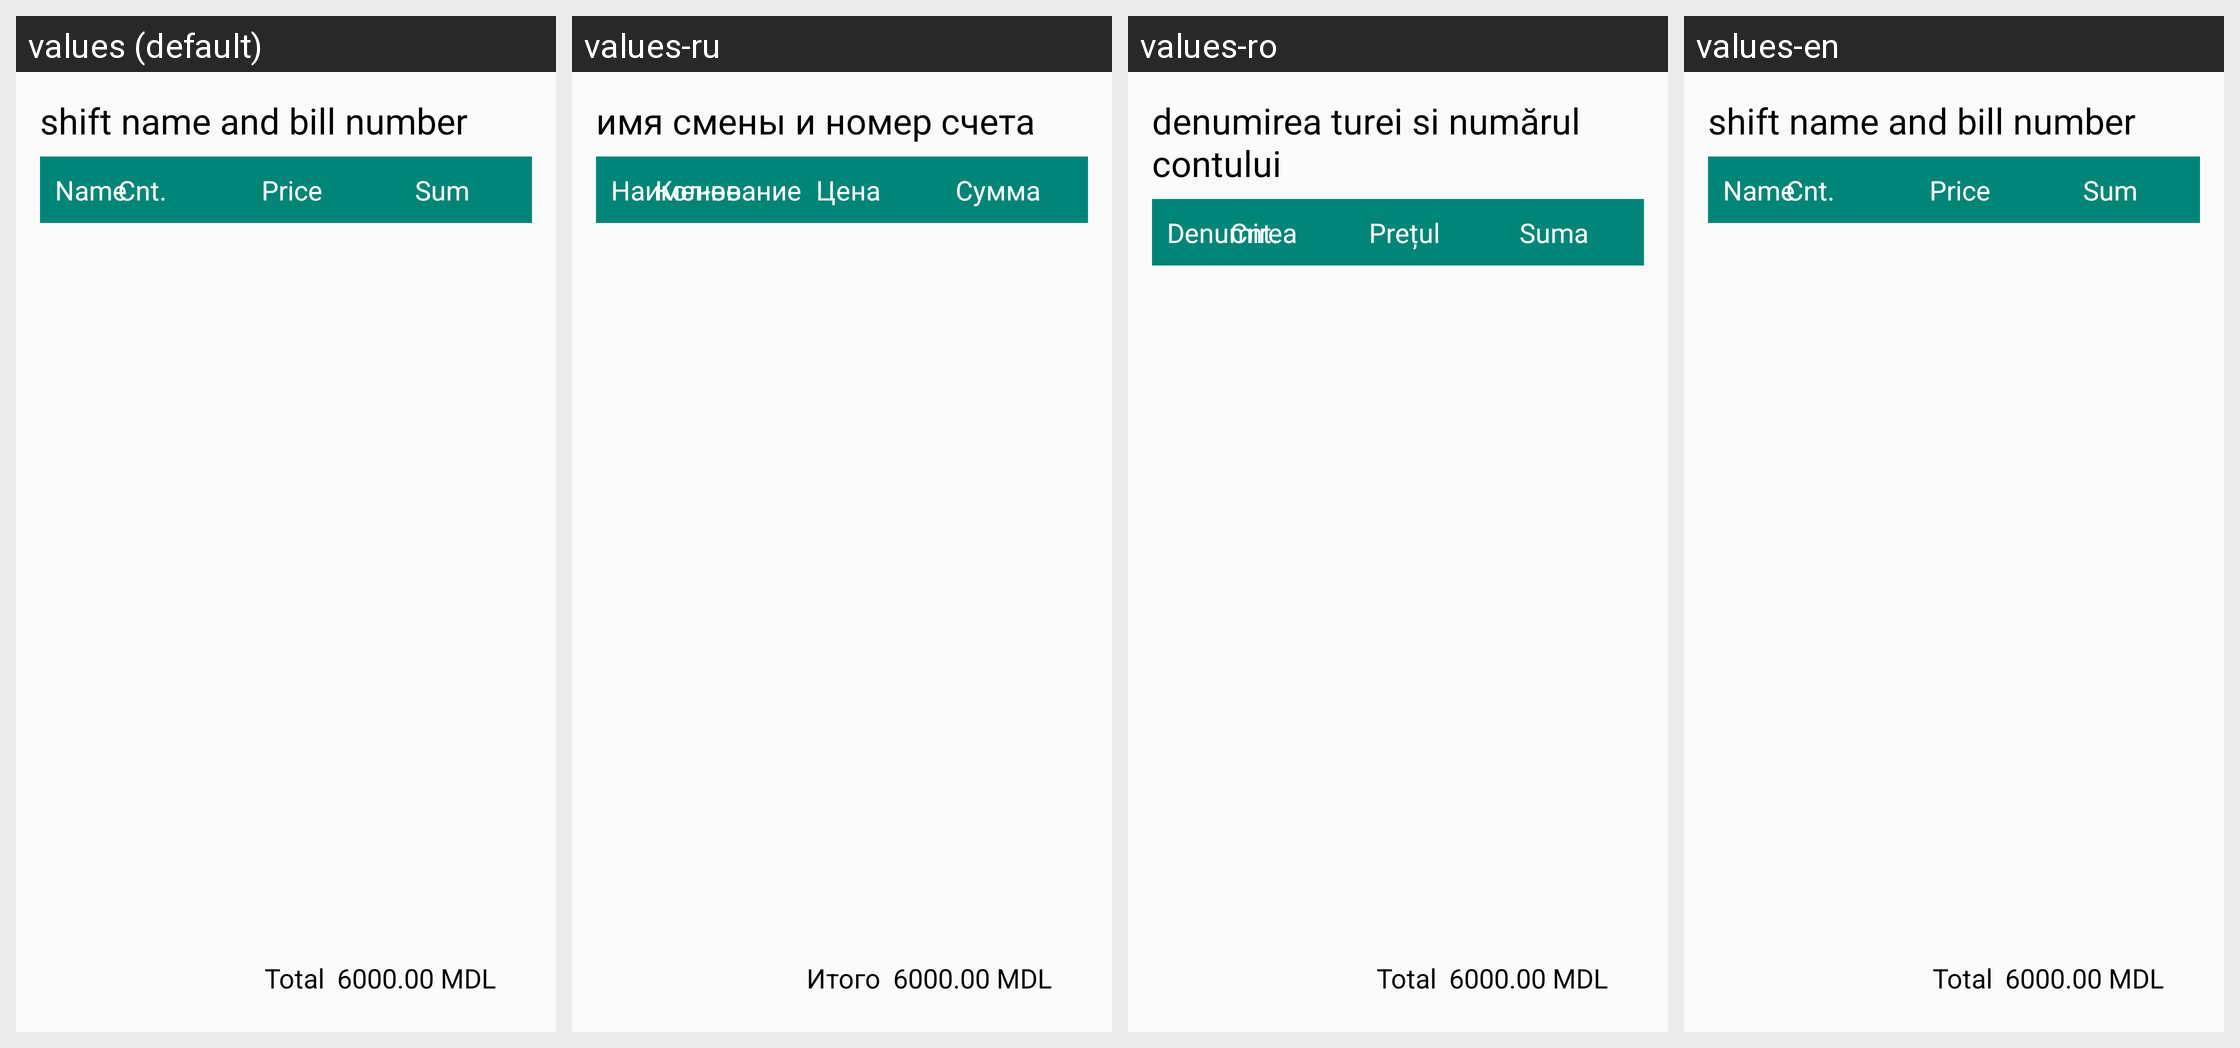

This grid shows one Android layout under several languages. Give, for every string resource on the screen, its name, the default text and each shown locale's text.
Android screen res/layout/dialog_content_string_ticket.xml rendered under 4 locales, left to right: values (default), values-ru, values-ro, values-en. Device: Nexus 5 (rendered at 1080×1920; each locale shown at half size, 540×960, under a caption strip naming it); theme Theme.MyRetail.
Strings drawn on this screen, with the default value and each locale's value (text and hints the layout hard-codes, and strings that could not be matched under every locale, appear in the picture but are not listed):

shift_name_and_bill_number_ticket_info
  values: shift name and bill number
  values-ru: имя смены и номер счета
  values-ro: denumirea turei si numărul contului
  values-en: shift name and bill number

name_ticket_info
  values: Name
  values-ru: Наименование
  values-ro: Denumirea
  values-en: Name

cnt_ticket_info
  values: Cnt.
  values-ru: Кол-во
  values-ro: Cnt.
  values-en: Cnt.

price_ticket_info
  values: Price
  values-ru: Цена
  values-ro: Prețul
  values-en: Price

sum_ticket_info
  values: Sum
  values-ru: Сумма
  values-ro: Suma
  values-en: Sum

total_ticket_info
  values: Total
  values-ru: Итого
  values-ro: Total
  values-en: Total
